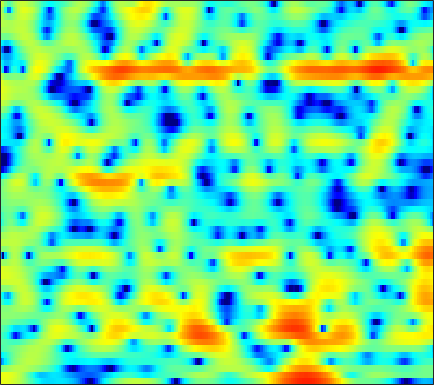

Source data for this figure (header and first rows):
4.2081, 4.2156, 4.152, 4.0105, 3.849, 3.5589, 3.1883, 2.8582, 2.3345, 1.7298, 1.014, 0.41902, -0.45123, -1.3927, -2.1473, -3.172, -4.1764, -4.8949, -5.7402, -6.3639, -6.7501, -6.8711, -6.8741, -6.7457
4.249, 4.31, 4.321, 4.242, 4.123, 3.876, 3.519, 3.173, 2.603, 1.898, 1.041, 0.2959, -0.8428, -2.139, -3.203, -4.692, -6.128, -7.028, -7.776, -7.92, -7.628, -7.295, -6.855, -6.529
-0.3972, 0.0008817, 0.5303, 1.029, 1.362, 1.735, 2.017, 2.165, 2.272, 2.281, 2.193, 2.072, 1.844, 1.556, 1.308, 0.9479, 0.5657, 0.2635, -0.1514, -0.5799, -1.047, -1.433, -2.015, -2.702
-11.16, -8.512, -5.86, -3.844, -2.628, -1.31, -0.2646, 0.3716, 1.05, 1.567, 1.943, 2.143, 2.312, 2.382, 2.377, 2.294, 2.138, 1.972, 1.693, 1.347, 0.9309, 0.5782, 0.05164, -0.5311
-6.132, -5.33, -4.205, -3.09, -2.309, -1.365, -0.5353, 0.004711, 0.631, 1.148, 1.563, 1.812, 2.061, 2.229, 2.295, 2.306, 2.232, 2.116, 1.89, 1.571, 1.158, 0.7854, 0.2174, -0.439
-2.394, -2.136, -1.78, -1.404, -1.118, -0.7376, -0.355, -0.06945, 0.3083, 0.6732, 1.022, 1.271, 1.572, 1.83, 1.986, 2.142, 2.222, 2.226, 2.145, 1.951, 1.633, 1.295, 0.6925, -0.1167
-1.629, -1.715, -1.911, -2.183, -2.385, -2.625, -2.755, -2.728, -2.513, -2.119, -1.611, -1.2, -0.6336, -0.08413, 0.3113, 0.8171, 1.287, 1.615, 1.985, 2.262, 2.425, 2.45, 2.346, 2.06
-2.441, -2.826, -3.774, -5.319, -6.987, -10.17, -14.32, -15.75, -12.65, -9.452, -7.392, -6.432, -5.703, -5.3, -5.032, -4.395, -3.306, -2.281, -0.8215, 0.5437, 1.702, 2.405, 3.136, 3.624
-1.648, -1.795, -2.347, -3.291, -4.213, -5.541, -6.655, -7.079, -7.003, -6.63, -6.477, -6.716, -7.747, -9.977, -12.99, -18.61, -13.23, -8.635, -4.537, -1.72, 0.3122, 1.468, 2.646, 3.496
-0.1826, -0.1881, -0.2963, -0.51, -0.7136, -1.004, -1.301, -1.5, -1.747, -1.987, -2.24, -2.462, -2.795, -3.096, -3.246, -3.214, -2.847, -2.36, -1.544, -0.6473, 0.2229, 0.8248, 1.501, 2.026
0.4895, 0.4888, 0.4769, 0.4457, 0.4209, 0.3854, 0.3546, 0.3184, 0.2611, 0.183, 0.06303, -0.0458, -0.2154, -0.4053, -0.545, -0.724, -0.8692, -0.9571, -1.023, -1.007, -0.9075, -0.7572, -0.4635, -0.1101
0.2545, 0.1432, 0.06829, 0.1149, 0.2478, 0.5182, 0.8557, 1.118, 1.421, 1.635, 1.726, 1.704, 1.541, 1.215, 0.8557, 0.2176, -0.6241, -1.381, -2.533, -3.771, -4.854, -5.26, -4.937, -3.807
-2.488, -3.526, -4.835, -5.153, -4.376, -2.587, -0.7509, 0.403, 1.612, 2.442, 2.924, 3.077, 3.016, 2.655, 2.188, 1.28, 0.01455, -1.222, -3.4, -6.454, -11.12, -15.72, -13.04, -7.554
-3.925, -5.471, -8.212, -9.607, -7.779, -4.321, -1.563, -0.03617, 1.427, 2.364, 2.885, 3.029, 2.929, 2.535, 2.058, 1.21, 0.1608, -0.7314, -1.971, -3.105, -3.931, -4.225, -4.085, -3.361
0.3127, 0.319, 0.3275, 0.4894, 0.7615, 1.272, 1.855, 2.26, 2.685, 2.917, 2.924, 2.768, 2.332, 1.639, 0.9534, -0.1963, -1.58, -2.768, -4.473, -6.124, -7.343, -7.727, -7.381, -6.339
2.905, 2.989, 3.078, 3.152, 3.201, 3.259, 3.277, 3.253, 3.145, 2.917, 2.535, 2.137, 1.432, 0.4936, -0.3885, -1.841, -3.7, -5.435, -8.477, -12.96, -21.06, -28.21, -17.04, -12.26
3.889, 3.838, 3.768, 3.683, 3.6, 3.463, 3.28, 3.103, 2.794, 2.398, 1.904, 1.463, 0.7658, -0.05547, -0.7747, -1.865, -3.126, -4.175, -5.652, -7.159, -8.403, -9.017, -9.458, -9.603
3.89, 3.677, 3.467, 3.32, 3.231, 3.094, 2.895, 2.687, 2.323, 1.853, 1.317, 0.8809, 0.303, -0.2515, -0.6474, -1.141, -1.647, -2.024, -2.543, -3.128, -3.727, -4.184, -4.863, -5.736
1.542, 1.066, 1.046, 1.489, 1.889, 2.283, 2.391, 2.248, 1.761, 0.948, -0.1152, -0.9691, -1.908, -2.327, -2.218, -1.732, -1.132, -0.7424, -0.3755, -0.1573, -0.1366, -0.234, -0.4502, -0.7861
-9.974, -31.52, -7.154, -2.081, -0.07804, 1.414, 2.001, 1.954, 1.257, -0.2253, -2.764, -5.781, -13.57, -19.37, -9.888, -4.771, -2.03, -0.7294, 0.3758, 1.043, 1.395, 1.512, 1.557, 1.575
0.6757, 0.2555, 0.3763, 0.9896, 1.499, 2.008, 2.201, 2.11, 1.653, 0.8333, -0.2857, -1.208, -2.245, -2.616, -2.39, -1.706, -1.023, -0.642, -0.3943, -0.469, -0.7639, -1.054, -1.445, -1.658
2.464, 2.388, 2.388, 2.461, 2.537, 2.613, 2.61, 2.538, 2.342, 2.046, 1.682, 1.4, 1.047, 0.7311, 0.5205, 0.2188, -0.1753, -0.6146, -1.428, -2.682, -4.485, -6.311, -9.488, -12.51
1.213, 1.464, 1.784, 2.046, 2.196, 2.325, 2.376, 2.363, 2.301, 2.198, 2.082, 1.995, 1.866, 1.7, 1.535, 1.212, 0.732, 0.2163, -0.7332, -2.033, -3.833, -5.523, -8.107, -10.19
-1.779, -0.8855, 0.05683, 0.7064, 1.002, 1.169, 1.13, 1.013, 0.8194, 0.6905, 0.7163, 0.8471, 1.141, 1.49, 1.718, 1.921, 1.94, 1.833, 1.478, 0.9245, 0.1928, -0.4206, -1.248, -2.006
-4.455, -2.797, -1.334, -0.5356, -0.3161, -0.4944, -1.212, -2.092, -3.666, -5.186, -5.433, -4.414, -2.384, -0.4947, 0.6506, 1.803, 2.57, 2.925, 3.154, 3.127, 2.916, 2.636, 2.153, 1.551
-3.035, -2.149, -1.292, -0.879, -0.8784, -1.335, -2.409, -3.735, -6.444, -10.41, -11.85, -8.713, -4.62, -1.76, -0.2062, 1.3, 2.331, 2.852, 3.288, 3.457, 3.404, 3.233, 2.848, 2.308
-1.582, -1.164, -0.7408, -0.5012, -0.4613, -0.6044, -0.9474, -1.298, -1.776, -2.084, -2.024, -1.682, -0.9336, -0.05792, 0.5804, 1.322, 1.897, 2.212, 2.457, 2.531, 2.418, 2.23, 1.828, 1.262
-0.8842, -0.5515, -0.1803, 0.1026, 0.2498, 0.3636, 0.3977, 0.3926, 0.3694, 0.3666, 0.4195, 0.5057, 0.6748, 0.8822, 1.044, 1.249, 1.405, 1.478, 1.495, 1.405, 1.201, 0.9597, 0.5215, -0.06883
-0.5101, -0.1403, 0.3149, 0.6965, 0.9303, 1.174, 1.338, 1.408, 1.436, 1.4, 1.315, 1.225, 1.08, 0.9345, 0.8313, 0.7227, 0.6416, 0.5902, 0.5254, 0.4014, 0.1988, -0.04494, -0.4839, -1.073
-0.3821, 0.1328, 0.7687, 1.33, 1.69, 2.077, 2.337, 2.439, 2.44, 2.279, 1.94, 1.576, 0.9649, 0.2693, -0.2299, -0.7524, -0.9586, -0.9026, -0.6557, -0.3883, -0.2869, -0.3733, -0.7751, -1.506
-1.115, -0.3407, 0.6132, 1.495, 2.092, 2.763, 3.258, 3.493, 3.589, 3.384, 2.817, 2.107, 0.6911, -1.427, -3.576, -6.874, -7.598, -5.544, -2.682, -0.7056, 0.4038, 0.7656, 0.6316, -0.2107
-6.212, -5.255, -3.862, -2.419, -1.367, -0.0936, 0.9641, 1.579, 2.118, 2.297, 2.077, 1.607, 0.5004, -1.224, -2.926, -5.286, -5.665, -4.168, -1.711, 0.1613, 1.376, 1.882, 2.105, 1.833
-18.1, -16.98, -13.93, -10.74, -8.599, -6.168, -4.177, -2.969, -1.721, -0.8286, -0.279, -0.0728, -0.02462, -0.1486, -0.2869, -0.3649, -0.2167, 0.04972, 0.5598, 1.126, 1.627, 1.901, 2.14, 2.216
-28.19, -26.38, -21.02, -16.4, -13.5, -10.24, -7.594, -5.954, -4.149, -2.735, -1.644, -1.002, -0.3293, 0.1555, 0.435, 0.7424, 0.9938, 1.179, 1.395, 1.607, 1.802, 1.939, 2.094, 2.239
-29.01, -29.78, -22.23, -16.88, -13.87, -10.6, -8.01, -6.395, -4.551, -3.026, -1.768, -0.973, -0.09827, 0.5895, 0.9965, 1.365, 1.571, 1.629, 1.606, 1.491, 1.361, 1.32, 1.385, 1.621
-14.25, -14.39, -13.08, -11.1, -9.651, -7.865, -6.33, -5.264, -3.982, -2.763, -1.573, -0.7293, 0.2793, 1.12, 1.593, 1.988, 2.07, 1.881, 1.302, 0.3183, -0.9643, -1.898, -2.358, -1.464
-5.93, -6.19, -6.333, -6.35, -6.349, -6.416, -6.562, -6.654, -6.494, -5.703, -4.248, -2.938, -1.22, 0.2163, 1.03, 1.751, 1.987, 1.813, 0.9921, -0.6652, -3.67, -7.612, -14.83, -6.978
-4.786, -5.031, -5.53, -6.241, -6.968, -8.386, -10.61, -13.36, -20.38, -22, -12.43, -8.54, -5.029, -2.586, -1.227, 0.04771, 0.8152, 1.105, 1.123, 0.8057, 0.3005, -0.006593, -0.03162, 0.567
-5.342, -5.465, -5.89, -6.602, -7.322, -8.469, -9.799, -10.77, -11.58, -11.14, -9.387, -7.668, -5.377, -3.389, -2.128, -0.7532, 0.2789, 0.8452, 1.394, 1.736, 1.966, 2.112, 2.314, 2.567
-4.668, -4.836, -5.369, -6.222, -7.02, -8.15, -9.105, -9.496, -9.411, -8.492, -7.06, -5.81, -4.103, -2.504, -1.433, -0.1994, 0.7941, 1.385, 2.006, 2.442, 2.738, 2.878, 2.986, 3.019
-2.208, -2.631, -3.557, -4.988, -6.462, -9.204, -13.21, -16.66, -15.54, -10.68, -7.038, -4.968, -2.798, -1.091, -0.05181, 1.049, 1.896, 2.383, 2.83, 3.101, 3.217, 3.203, 3.085, 2.853
0.8984, 0.4432, -0.4533, -1.71, -2.93, -4.92, -7.118, -8.278, -7.973, -5.885, -3.634, -2.149, -0.5359, 0.7079, 1.427, 2.152, 2.627, 2.83, 2.926, 2.849, 2.612, 2.362, 1.928, 1.398
2.925, 2.603, 2.047, 1.381, 0.8445, 0.1527, -0.393, -0.6262, -0.6277, -0.3142, 0.1956, 0.6205, 1.157, 1.587, 1.798, 1.921, 1.829, 1.621, 1.193, 0.577, -0.1817, -0.8091, -1.688, -2.558
3.808, 3.555, 3.183, 2.789, 2.504, 2.152, 1.868, 1.709, 1.6, 1.559, 1.586, 1.603, 1.592, 1.486, 1.319, 0.9154, 0.2908, -0.3406, -1.438, -2.827, -4.486, -5.864, -7.71, -9.231
4.161, 3.868, 3.482, 3.122, 2.876, 2.597, 2.374, 2.245, 2.103, 2.01, 1.927, 1.858, 1.706, 1.435, 1.121, 0.5009, -0.4033, -1.309, -2.939, -5.131, -8.051, -10.92, -16.1, -23.4
4.056, 3.557, 2.966, 2.509, 2.257, 2.029, 1.883, 1.814, 1.742, 1.742, 1.781, 1.851, 1.936, 1.948, 1.839, 1.495, 0.8002, 0.01111, -1.456, -3.472, -6.057, -8.514, -12.25, -15.79
2.607, 1.395, 0.1416, -0.3809, -0.3236, -0.05213, 0.1222, 0.08873, -0.07674, -0.2513, -0.01558, 0.4992, 1.515, 2.554, 3.171, 3.646, 3.686, 3.393, 2.627, 1.417, -0.2669, -1.774, -4.091, -6.815
-2.559, -6.607, -16.74, -12.88, -7.894, -4.808, -3.723, -3.913, -5.597, -9.913, -14.28, -8.336, -2.4, 1.085, 2.841, 4.35, 5.181, 5.432, 5.331, 4.787, 3.855, 2.948, 1.455, -0.3636
-4.674, -6.289, -7.943, -8.203, -7.591, -6.569, -5.776, -5.549, -5.75, -6.133, -5.706, -4.403, -1.95, 0.3414, 1.734, 3.117, 4.006, 4.4, 4.573, 4.4, 3.961, 3.459, 2.608, 1.584
-6.988, -8.187, -9.275, -9.405, -8.868, -7.619, -6.22, -5.212, -4.043, -2.975, -1.934, -1.109, 0.004546, 1.061, 1.737, 2.478, 2.987, 3.208, 3.315, 3.242, 2.999, 2.732, 2.282, 1.759
-9.622, -12.64, -20.45, -22, -14.55, -9.373, -6.186, -4.47, -2.679, -1.314, -0.2101, 0.4722, 1.202, 1.746, 2.047, 2.292, 2.363, 2.313, 2.154, 1.922, 1.655, 1.472, 1.265, 1.109
-5.246, -6.265, -7.296, -7.171, -6.228, -4.439, -2.669, -1.506, -0.2167, 0.7892, 1.546, 1.946, 2.276, 2.381, 2.318, 2.03, 1.53, 1.04, 0.27, -0.543, -1.201, -1.495, -1.514, -1.159
-0.4681, -0.6224, -0.6984, -0.5517, -0.2768, 0.2611, 0.8812, 1.359, 1.93, 2.386, 2.655, 2.731, 2.643, 2.313, 1.876, 1.031, -0.1659, -1.329, -3.322, -5.892, -8.887, -10.49, -9.665, -6.955
1.646, 1.59, 1.548, 1.588, 1.682, 1.875, 2.126, 2.316, 2.537, 2.665, 2.654, 2.533, 2.182, 1.583, 0.9442, -0.1821, -1.678, -3.09, -5.482, -8.598, -12.52, -14.98, -13.68, -10.04
2.391, 2.141, 1.863, 1.709, 1.695, 1.811, 2.043, 2.241, 2.474, 2.601, 2.587, 2.447, 2.061, 1.428, 0.7897, -0.307, -1.667, -2.855, -4.579, -6.337, -7.841, -8.6, -8.851, -8.242
2.559, 1.702, 0.6117, -0.1058, -0.197, 0.2854, 1.122, 1.779, 2.514, 3.011, 3.23, 3.208, 2.943, 2.406, 1.826, 0.8118, -0.4903, -1.666, -3.481, -5.614, -8.086, -10, -11.88, -11.38
2.423, 0.3133, -3.944, -11.08, -11.21, -4.507, -0.6794, 1.118, 2.682, 3.596, 4.017, 4.087, 3.904, 3.445, 2.929, 2.032, 0.8689, -0.1936, -1.952, -4.235, -7.284, -10.45, -15.48, -14.01
3.459, 2.072, -0.007706, -1.658, -1.869, -0.7949, 0.6897, 1.631, 2.499, 2.937, 3.02, 2.886, 2.495, 1.937, 1.446, 0.7248, -0.04789, -0.6719, -1.605, -2.648, -3.748, -4.487, -5.163, -5.29
